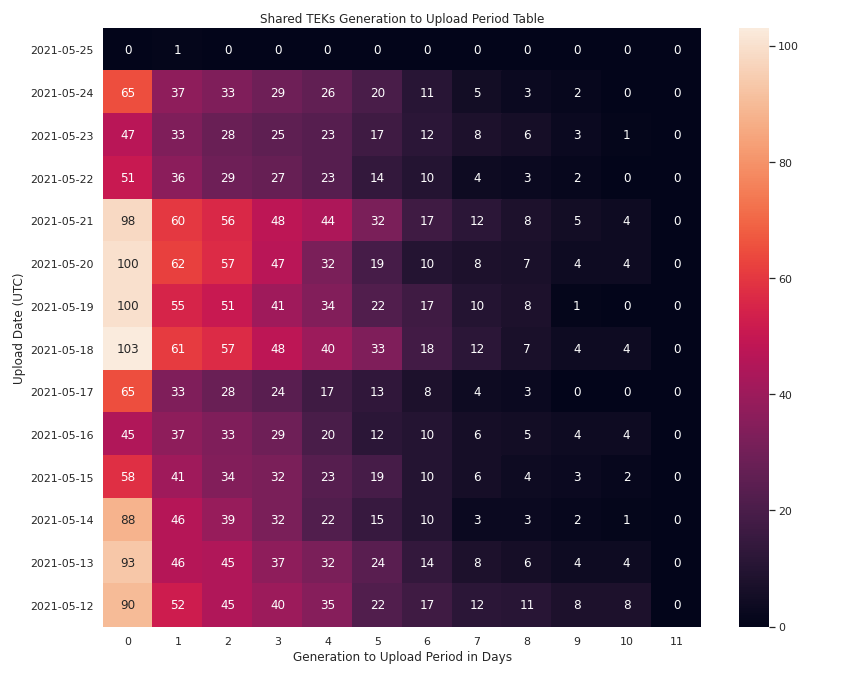

The file beside this chart, header and first rows:
upload_date, 0, 1, 2, 3, 4, 5, 6, 7, 8, 9, 10, 11
2021-05-25, 0, 1, 0, 0, 0, 0, 0, 0, 0, 0, 0, 0
2021-05-24, 65, 37, 33, 29, 26, 20, 11, 5, 3, 2, 0, 0
2021-05-23, 47, 33, 28, 25, 23, 17, 12, 8, 6, 3, 1, 0
2021-05-22, 51, 36, 29, 27, 23, 14, 10, 4, 3, 2, 0, 0
2021-05-21, 98, 60, 56, 48, 44, 32, 17, 12, 8, 5, 4, 0
2021-05-20, 100, 62, 57, 47, 32, 19, 10, 8, 7, 4, 4, 0
2021-05-19, 100, 55, 51, 41, 34, 22, 17, 10, 8, 1, 0, 0
2021-05-18, 103, 61, 57, 48, 40, 33, 18, 12, 7, 4, 4, 0
2021-05-17, 65, 33, 28, 24, 17, 13, 8, 4, 3, 0, 0, 0
2021-05-16, 45, 37, 33, 29, 20, 12, 10, 6, 5, 4, 4, 0
2021-05-15, 58, 41, 34, 32, 23, 19, 10, 6, 4, 3, 2, 0
2021-05-14, 88, 46, 39, 32, 22, 15, 10, 3, 3, 2, 1, 0
2021-05-13, 93, 46, 45, 37, 32, 24, 14, 8, 6, 4, 4, 0
2021-05-12, 90, 52, 45, 40, 35, 22, 17, 12, 11, 8, 8, 0
2021-05-11, 111, 58, 55, 48, 37, 29, 21, 15, 10, 6, 4, 0
2021-05-10, 79, 44, 42, 35, 30, 20, 12, 6, 5, 3, 1, 0
2021-05-09, 43, 22, 17, 16, 11, 7, 4, 2, 2, 1, 1, 0
2021-05-08, 80, 45, 35, 32, 24, 13, 6, 4, 4, 4, 2, 0
2021-05-07, 131, 78, 67, 62, 50, 38, 20, 15, 11, 9, 5, 0
2021-05-06, 109, 62, 59, 54, 42, 34, 23, 18, 10, 6, 5, 0
2021-05-05, 111, 70, 59, 53, 39, 28, 17, 12, 9, 5, 3, 0
2021-05-04, 93, 73, 62, 54, 43, 35, 23, 13, 9, 5, 3, 1
2021-05-03, 69, 49, 43, 40, 31, 24, 14, 11, 5, 2, 0, 0
2021-05-02, 79, 40, 37, 28, 23, 19, 13, 8, 5, 4, 4, 0
2021-05-01, 119, 70, 55, 52, 38, 30, 15, 12, 10, 3, 1, 0
2021-04-30, 141, 93, 86, 73, 52, 34, 22, 14, 10, 5, 4, 0
2021-04-29, 142, 113, 97, 87, 74, 45, 31, 20, 18, 15, 7, 0
2021-04-28, 159, 95, 83, 65, 51, 32, 23, 12, 7, 2, 1, 0
2021-04-27, 172, 100, 88, 80, 63, 49, 25, 13, 7, 6, 2, 0
2021-04-26, 130, 78, 66, 56, 51, 36, 21, 10, 6, 1, 1, 0
2021-04-25, 115, 78, 66, 61, 51, 32, 17, 13, 9, 5, 3, 0
2021-04-24, 148, 93, 76, 70, 58, 41, 23, 15, 10, 9, 7, 0
2021-04-23, 190, 110, 92, 79, 56, 40, 30, 15, 10, 9, 6, 0
2021-04-22, 190, 121, 106, 88, 69, 42, 20, 15, 9, 6, 3, 0
2021-04-21, 206, 122, 112, 98, 80, 53, 27, 16, 10, 9, 6, 0
2021-04-20, 195, 91, 84, 72, 52, 30, 20, 15, 9, 7, 3, 0
2021-04-19, 122, 66, 60, 53, 43, 26, 16, 11, 7, 4, 2, 0
2021-04-18, 79, 50, 38, 34, 30, 22, 11, 9, 7, 4, 3, 0
2021-04-17, 152, 99, 87, 82, 62, 43, 21, 15, 8, 8, 6, 0
2021-04-16, 208, 135, 127, 112, 82, 56, 32, 20, 15, 14, 9, 0
2021-04-15, 189, 114, 101, 92, 72, 45, 34, 28, 19, 7, 4, 0
2021-04-14, 183, 92, 83, 70, 57, 43, 26, 18, 12, 7, 5, 0
2021-04-13, 170, 93, 84, 74, 49, 30, 19, 13, 10, 8, 6, 0
2021-04-12, 133, 75, 65, 56, 41, 25, 13, 9, 5, 4, 1, 0
2021-04-11, 100, 72, 55, 49, 42, 30, 21, 11, 6, 6, 3, 0
2021-04-10, 159, 96, 82, 74, 55, 40, 31, 22, 16, 11, 8, 1
2021-04-09, 197, 123, 106, 91, 73, 50, 30, 19, 16, 11, 7, 0
2021-04-08, 199, 124, 104, 86, 68, 50, 30, 19, 13, 9, 4, 0
2021-04-07, 197, 122, 112, 102, 77, 52, 37, 28, 21, 10, 7, 0
2021-04-06, 180, 100, 87, 82, 63, 47, 27, 18, 8, 7, 5, 0
2021-04-05, 157, 93, 85, 71, 55, 42, 27, 17, 9, 5, 2, 0
2021-04-04, 89, 47, 41, 39, 35, 28, 16, 12, 10, 4, 4, 0
2021-04-03, 88, 47, 37, 34, 32, 25, 12, 9, 7, 4, 3, 0
2021-04-02, 75, 51, 48, 40, 30, 22, 14, 6, 5, 4, 4, 0
2021-04-01, 145, 94, 87, 77, 58, 47, 25, 16, 9, 6, 3, 0
2021-03-31, 190, 114, 102, 90, 69, 52, 37, 26, 17, 11, 7, 0
2021-03-30, 138, 95, 84, 72, 55, 36, 24, 16, 7, 6, 4, 0
2021-03-29, 121, 76, 66, 56, 47, 36, 22, 11, 7, 4, 1, 0
2021-03-28, 85, 61, 47, 43, 31, 21, 15, 11, 6, 2, 1, 0
2021-03-27, 115, 82, 59, 54, 38, 21, 13, 11, 9, 5, 4, 0
... 24 more rows
